Labelled photos from "VIntel", an image-classification folder in ysharma12/VIntel. The possible labels are: bar stool, bookcase, chandelier, dining chair, market umbrella, night stands, ottoman, sconces, table lamp, vases.

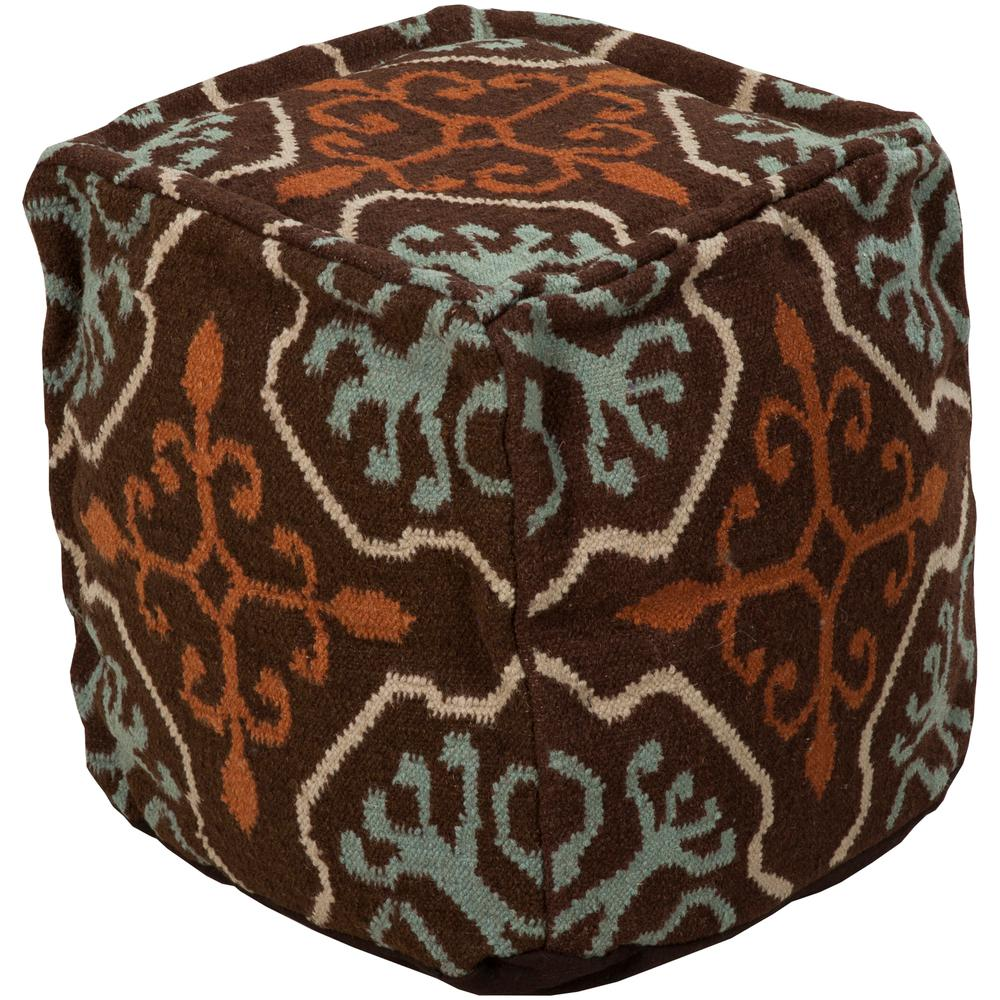
Label: ottoman

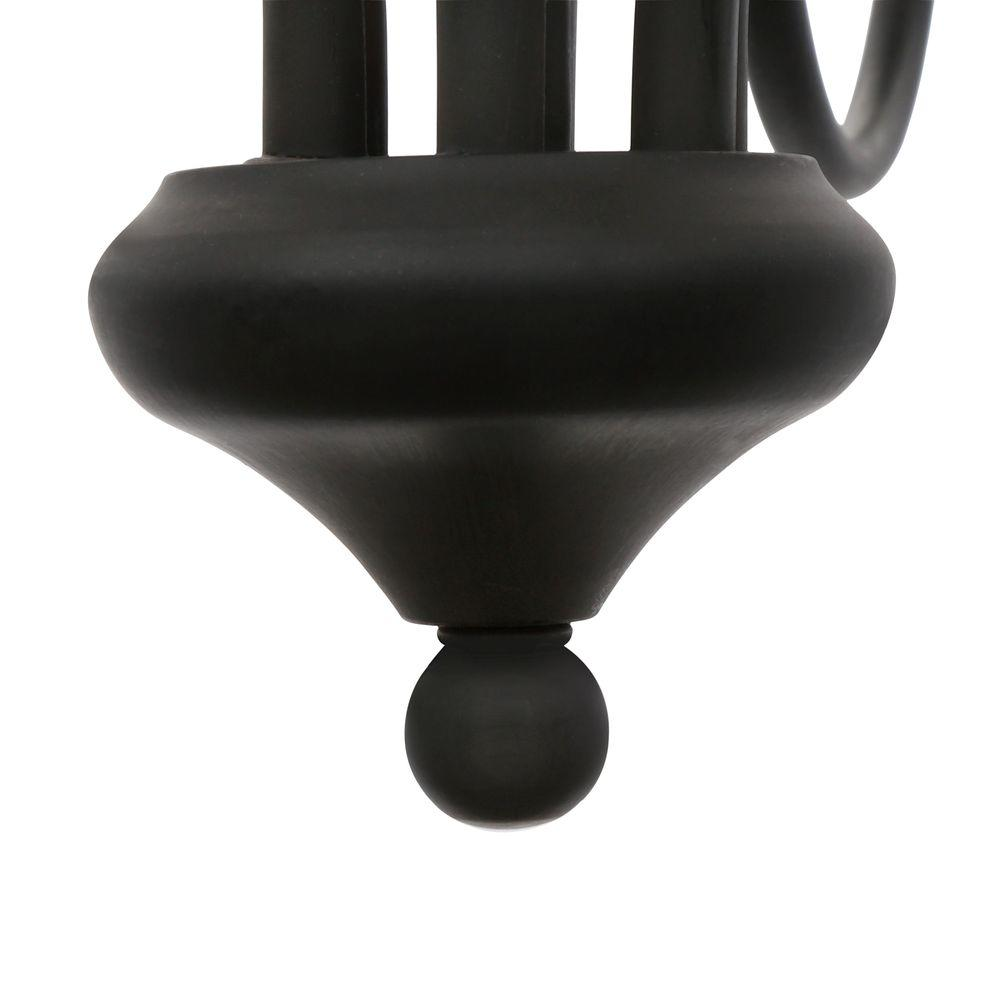
Label: chandelier

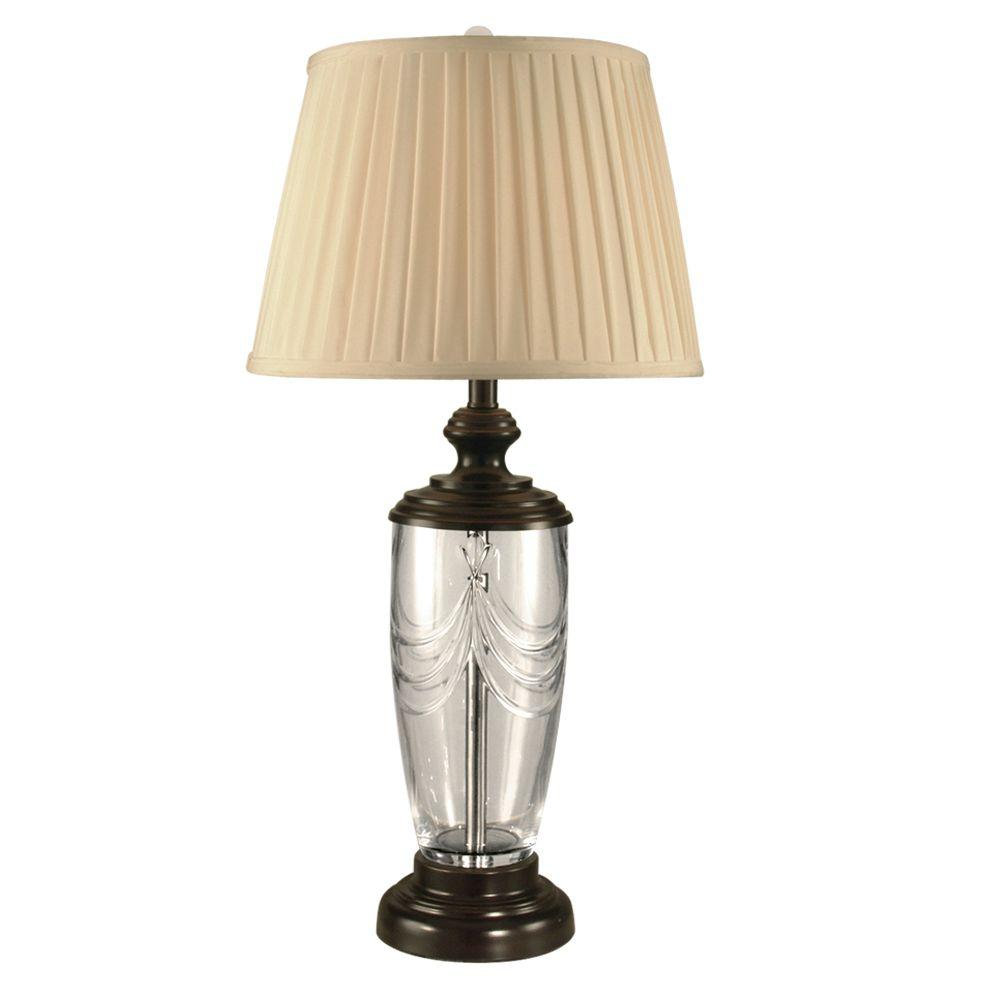
Label: table lamp

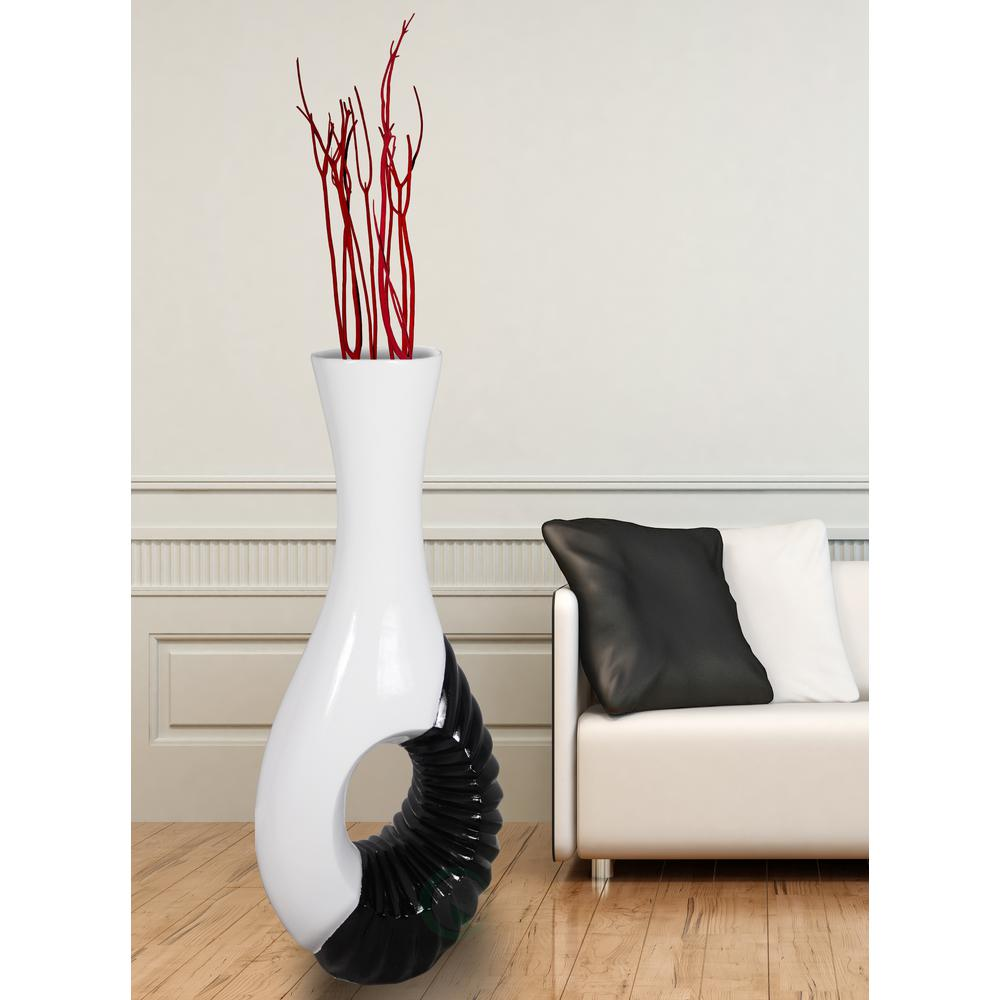
Label: vases

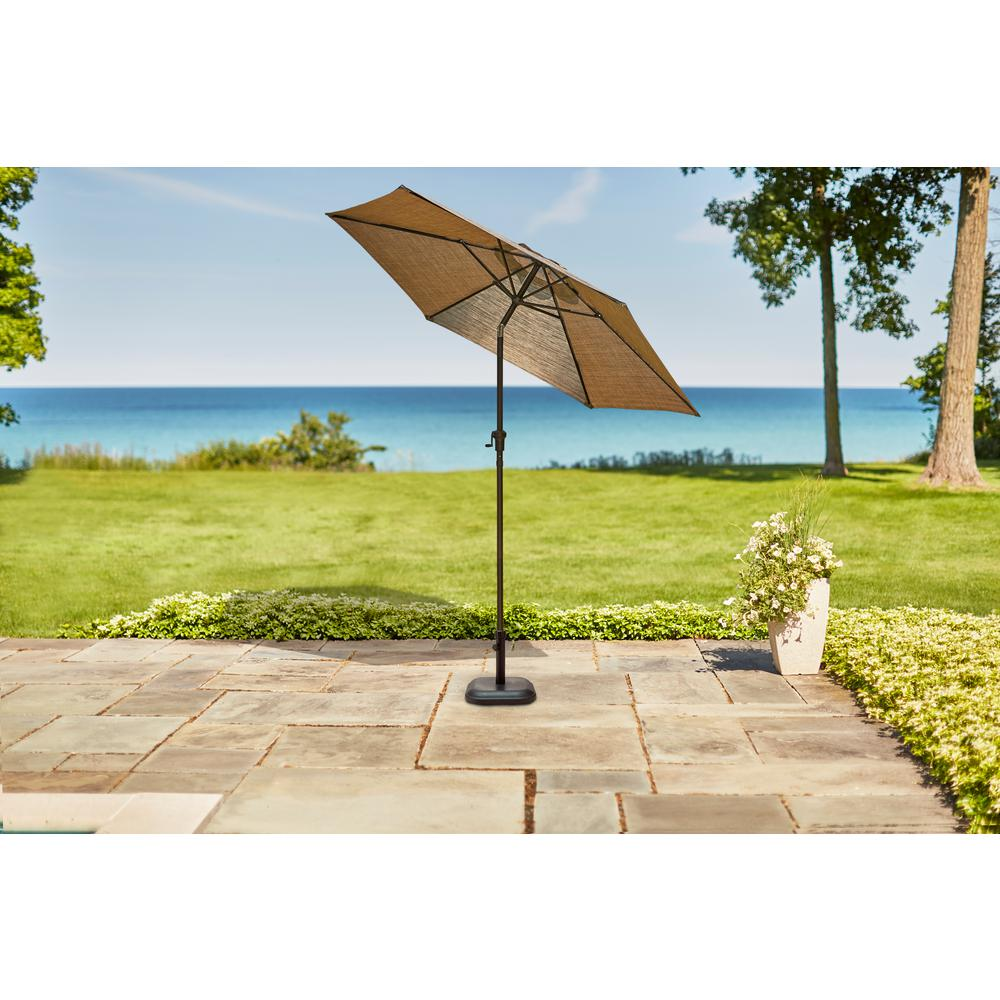
Label: market umbrella

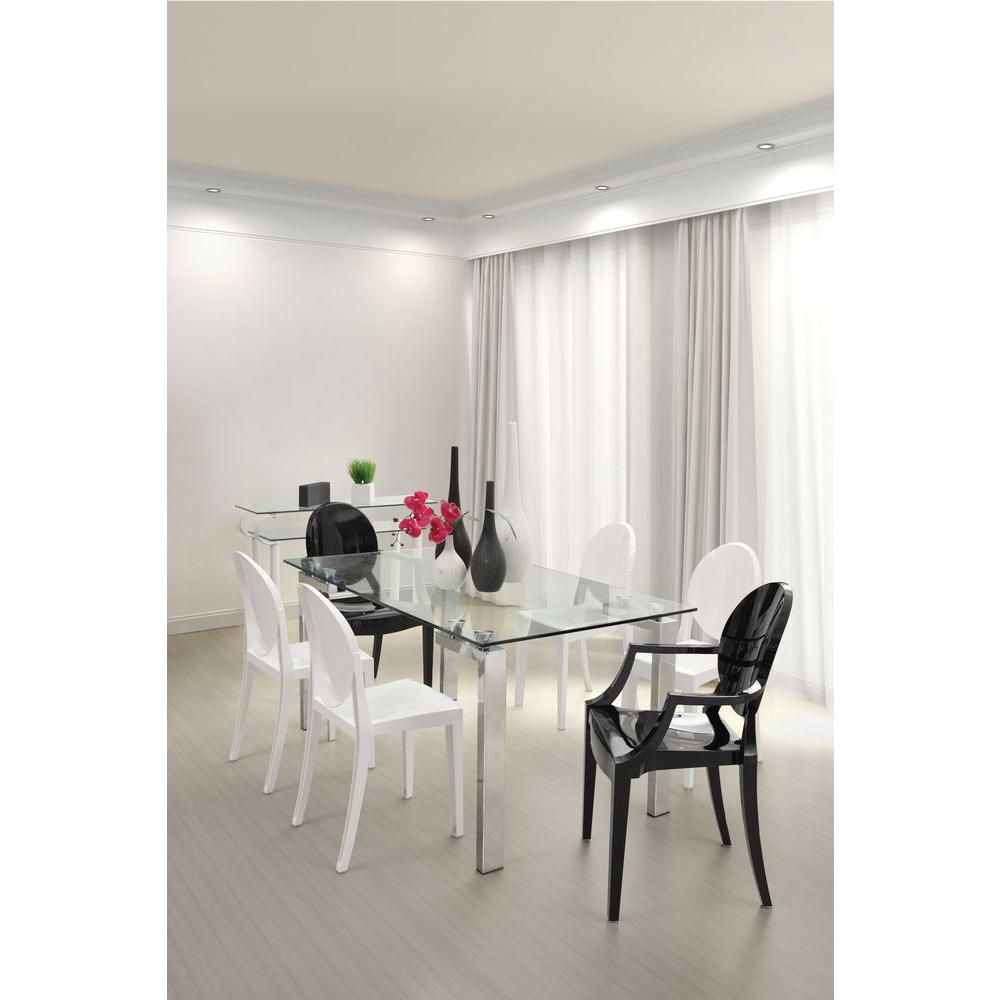
Label: dining chair
